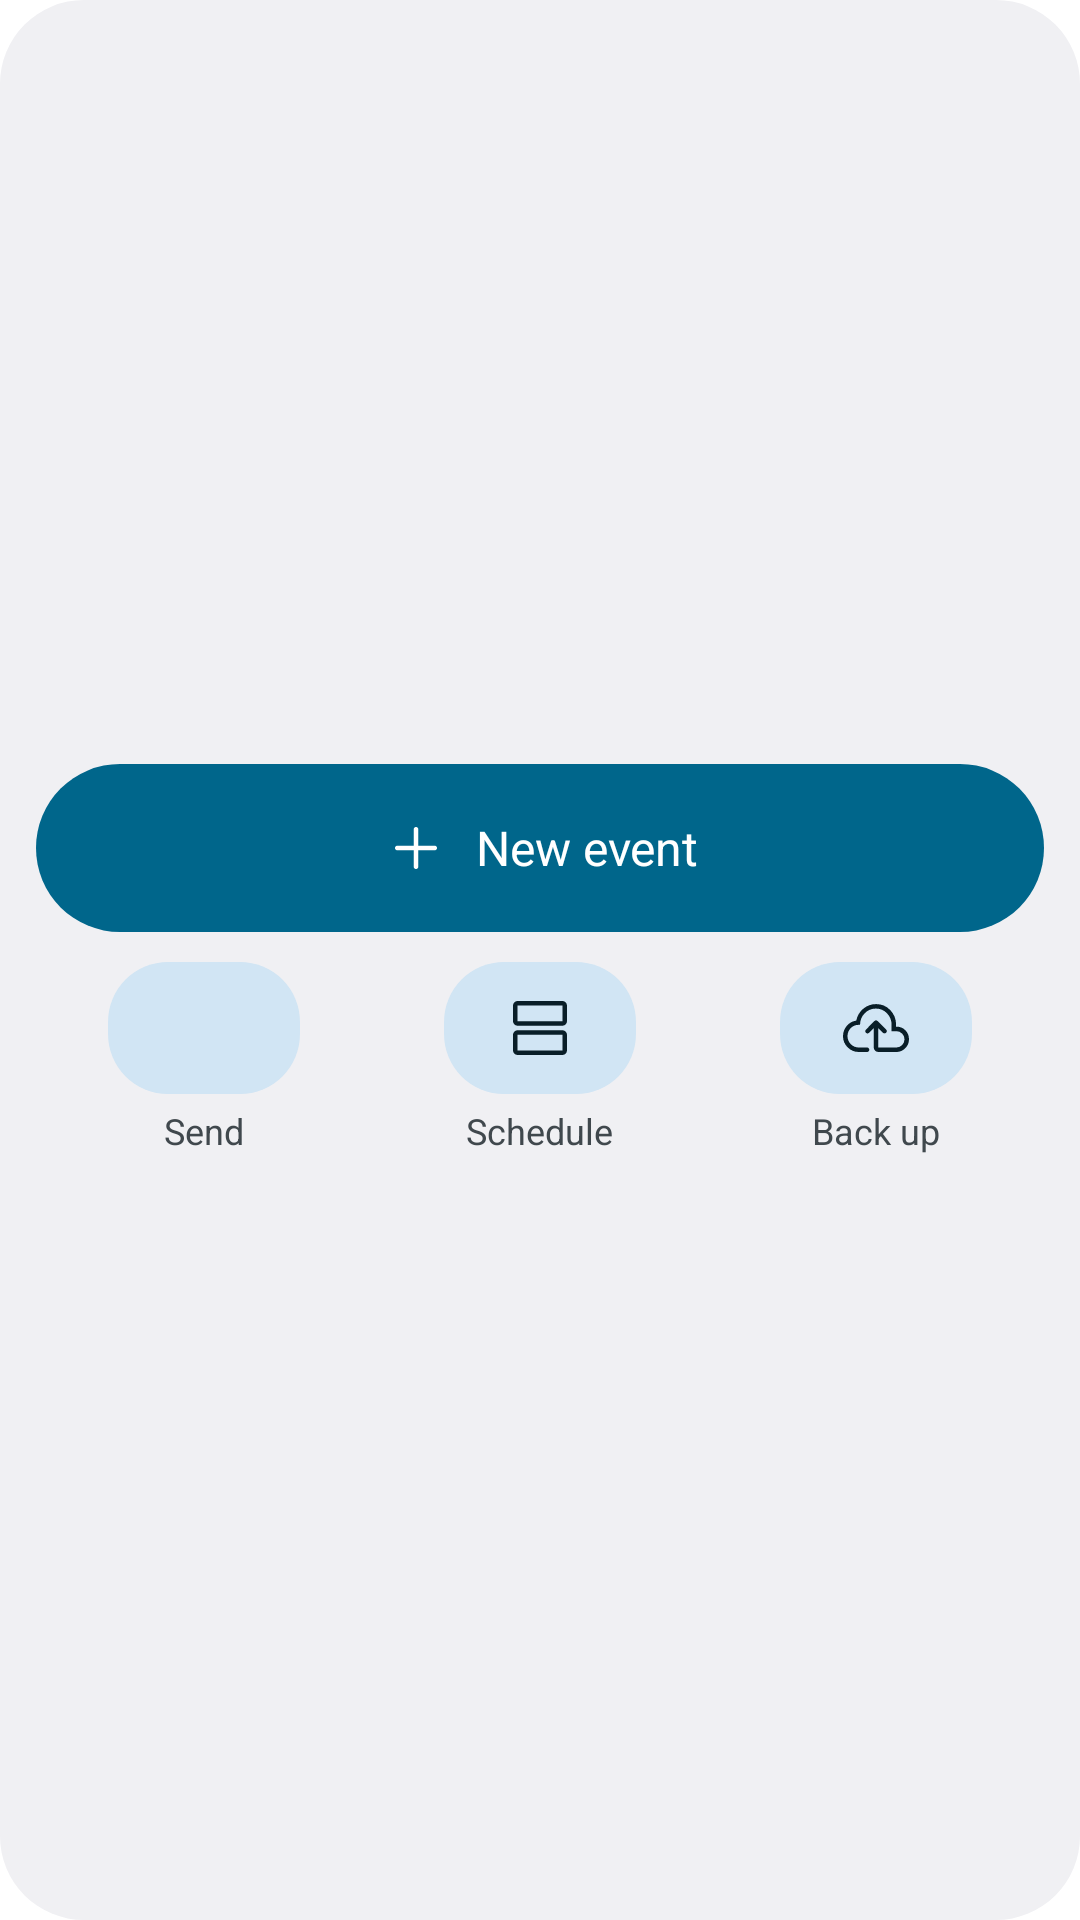

Write the Android layout XML for this screen, with the resource values it uses.
<!-- AndroidManifest.xml: application theme Theme.AgendApp.Splash -->
<!-- res/layout/widget_actions.xml -->
<?xml version="1.0" encoding="utf-8"?>
<LinearLayout xmlns:android="http://schemas.android.com/apk/res/android"
    android:id="@android:id/background"
    android:layout_width="match_parent"
    android:layout_height="match_parent"
    android:background="@drawable/w_bg"
    android:gravity="center"
    android:orientation="vertical"
    android:padding="12dp">

    <LinearLayout
        android:id="@+id/btn_new"
        android:layout_width="match_parent"
        android:layout_height="56dp"
        android:background="@drawable/w_pill_primary"
        android:gravity="center"
        android:orientation="horizontal">

        <ImageView
            android:layout_width="24dp"
            android:layout_height="24dp"
            android:layout_marginEnd="8dp"
            android:importantForAccessibility="no"
            android:src="@drawable/ic_w_add"
            android:tint="@color/w_on_primary" />

        <TextView
            android:layout_width="wrap_content"
            android:layout_height="wrap_content"
            android:fontFamily="google-sans-medium"
            android:singleLine="true"
            android:text="@string/w_new"
            android:textColor="@color/w_on_primary"
            android:textSize="16sp" />
    </LinearLayout>

    <LinearLayout
        android:layout_width="match_parent"
        android:layout_height="wrap_content"
        android:layout_marginTop="10dp"
        android:orientation="horizontal">

        <LinearLayout
            android:id="@+id/btn_sync"
            android:layout_width="0dp"
            android:layout_height="wrap_content"
            android:layout_weight="1"
            android:gravity="center_horizontal"
            android:orientation="vertical">

            <ImageView
                android:layout_width="64dp"
                android:layout_height="44dp"
                android:background="@drawable/w_square_tonal"
                android:importantForAccessibility="no"
                android:padding="10dp"
                android:src="@drawable/ic_w_sync"
                android:tint="@color/w_on_secondary_container" />

            <TextView
                android:layout_width="wrap_content"
                android:layout_height="wrap_content"
                android:layout_marginTop="4dp"
                android:fontFamily="google-sans"
                android:singleLine="true"
                android:text="@string/w_sync"
                android:textColor="@color/w_on_var"
                android:textSize="12sp" />
        </LinearLayout>

        <LinearLayout
            android:id="@+id/btn_plan"
            android:layout_width="0dp"
            android:layout_height="wrap_content"
            android:layout_weight="1"
            android:gravity="center_horizontal"
            android:orientation="vertical">

            <ImageView
                android:layout_width="64dp"
                android:layout_height="44dp"
                android:background="@drawable/w_square_tonal"
                android:importantForAccessibility="no"
                android:padding="10dp"
                android:src="@drawable/ic_w_agenda"
                android:tint="@color/w_on_secondary_container" />

            <TextView
                android:layout_width="wrap_content"
                android:layout_height="wrap_content"
                android:layout_marginTop="4dp"
                android:fontFamily="google-sans"
                android:singleLine="true"
                android:text="@string/w_plan"
                android:textColor="@color/w_on_var"
                android:textSize="12sp" />
        </LinearLayout>

        <LinearLayout
            android:id="@+id/btn_backup"
            android:layout_width="0dp"
            android:layout_height="wrap_content"
            android:layout_weight="1"
            android:gravity="center_horizontal"
            android:orientation="vertical">

            <ImageView
                android:layout_width="64dp"
                android:layout_height="44dp"
                android:background="@drawable/w_square_tonal"
                android:importantForAccessibility="no"
                android:padding="10dp"
                android:src="@drawable/ic_w_backup"
                android:tint="@color/w_on_secondary_container" />

            <TextView
                android:layout_width="wrap_content"
                android:layout_height="wrap_content"
                android:layout_marginTop="4dp"
                android:fontFamily="google-sans"
                android:singleLine="true"
                android:text="@string/w_backup"
                android:textColor="@color/w_on_var"
                android:textSize="12sp" />
        </LinearLayout>
    </LinearLayout>
</LinearLayout>
<!-- resources referenced by this layout -->
<resources>
  <color name="w_on_primary">#FFFFFF</color>
  <color name="w_on_secondary_container">#181B2C</color>
  <color name="w_on_var">#45464F</color>
  <!-- drawable ic_w_add (drawable) -->
  <?xml version="1.0" encoding="utf-8"?>
  <vector xmlns:android="http://schemas.android.com/apk/res/android"
      android:width="24dp" android:height="24dp" android:viewportWidth="960" android:viewportHeight="960">
      <group android:translateY="960">
          <path android:fillColor="#FFFFFFFF" android:pathData="M450-450H230q-12.75 0-21.37-8.68-8.63-8.67-8.63-21.5 0-12.82 8.63-21.32 8.62-8.5 21.37-8.5h220v-220q0-12.75 8.68-21.38 8.67-8.62 21.5-8.62 12.82 0 21.32 8.62 8.5 8.63 8.5 21.38v220h220q12.75 0 21.38 8.68 8.62 8.67 8.62 21.5 0 12.82-8.62 21.32-8.63 8.5-21.38 8.5H510v220q0 12.75-8.68 21.37-8.67 8.63-21.5 8.63-12.82 0-21.32-8.63-8.5-8.62-8.5-21.37v-220Z" />
      </group>
  </vector>
  <!-- drawable ic_w_agenda (drawable) -->
  <?xml version="1.0" encoding="utf-8"?>
  <vector xmlns:android="http://schemas.android.com/apk/res/android"
      android:width="24dp" android:height="24dp" android:viewportWidth="960" android:viewportHeight="960">
      <group android:translateY="960">
          <path android:fillColor="#FFFFFFFF" android:pathData="M180-510q-24 0-42-18t-18-42v-210q0-24 18-42t42-18h600q24 0 42 18t18 42v210q0 24-18 42t-42 18H180Zm0-60h600v-210H180v210Zm0 450q-24 0-42-18t-18-42v-210q0-24 18-42t42-18h600q24 0 42 18t18 42v210q0 24-18 42t-42 18H180Zm0-60h600v-210H180v210Zm0-600v210-210Zm0 390v210-210Z" />
      </group>
  </vector>
  <!-- drawable w_bg (drawable) -->
  <shape xmlns:android="http://schemas.android.com/apk/res/android">
      <solid android:color="@color/w_bg" />
      <corners android:radius="@dimen/w_radius" />
  </shape>
  <!-- drawable w_pill_primary (drawable) -->
  <shape xmlns:android="http://schemas.android.com/apk/res/android">
      <solid android:color="@color/w_primary" />
      <corners android:radius="999dp" />
  </shape>
  <!-- drawable w_square_tonal (drawable) -->
  <shape xmlns:android="http://schemas.android.com/apk/res/android">
      <solid android:color="@color/w_secondary_container" />
      <corners android:radius="20dp" />
  </shape>
  <string name="w_backup">Back up</string>
  <string name="w_new">New event</string>
  <string name="w_plan">Schedule</string>
  <string name="w_sync">Send</string>
  <style name="Theme.AgendApp.Splash" parent="Theme.SplashScreen">
          <item name="windowSplashScreenBackground">@color/surface</item>
          <item name="windowSplashScreenAnimatedIcon">@drawable/ic_splash</item>
          <item name="postSplashScreenTheme">@style/Theme.AgendApp</item>
      </style>
  <color name="w_bg">#F4F3FA</color>
  <dimen name="w_radius">24dp</dimen>
  <color name="w_primary">#2749D1</color>
  <color name="w_secondary_container">#DFE1F9</color>
  <color name="surface">#FBF8FF</color>
  <style name="Theme.AgendApp" parent="android:Theme.Material.Light.NoActionBar">
          <item name="android:windowBackground">@color/surface</item>
          <item name="android:statusBarColor">@android:color/transparent</item>
          <item name="android:navigationBarColor">@android:color/transparent</item>
          <item name="android:windowLightStatusBar">true</item>
      </style>
  <color name="icon_fg">#2749D1</color>
</resources>
